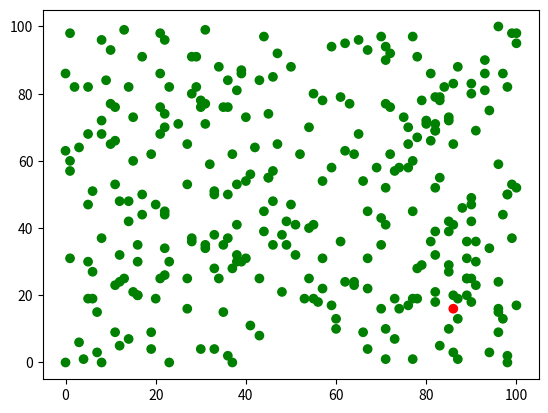

Write the Python code that produced this figure.
#Super modelo de incendios forestales B)
#JHOAN

import numpy as np
import matplotlib.pyplot as plt
import random

random.seed(1111) #semilla

class Arbol(): #Definimos la clase Arbol
  def __init__(self,id,position,state):
    self.id = id #único a cada arbol para poder identificarlo, en particular el árbol n + 1 que será el origen del incendio
    self.position = position #posición en el plano100 x 100
    self.state = state #SUCEPTIBLE , ENCENDIDO, o MUERTO, que cambiaremos dependiendo de su esta


  def info(self): #método para ver arboles individuales, en particular el primer árbol
    print("el arbol " + str(self.id) + " que está en " + str(self.position) + " actualmente está " +str(self.state))


  def lugar(self): #método devuelve la posición
    return self.position


  def distancia(self, otro_arbol): #método devuelve la distancia entre dos árboles
    d = (((self.position[0] - otro_arbol.position[0])**2) + ((self.position[1] - otro_arbol.position[1])**2))**(1/2)
    print("la distancia entre el árbol " + str(self.id) + " y el árbol " + str(otro_arbol.id) + " es " + str(d))
    return d


  def probabilidad(self,otro_arbol): # de los métodos más importantes que vamos a usar, devuelve la probabilidad de que un árbol ENCENDIDO propague su fuego a otro árbol, y lo vuelva ENCENDIDO

    def distancia(self, otro_arbol): #método devuelve la distancia entre dos árboles
      d = (((self.position[0] - otro_arbol.position[0])**2) + ((self.position[1] - otro_arbol.position[1])**2))**(1/2)
      return d

    p_base = 0.75
    p = p_base / distancia(self, otro_arbol)
    print("La probabilidad de transeferencia entre el árbol " + str(self.id) + " y el árbol " + str(otro_arbol.id) + " es de " + str(p)) 

def crear_arboles(n): #función para crear árboles y posicionarlos

  x = np.zeros(n+2)
  y = np.zeros(n+2)
  lista_arboles = []
  color = ['green']

  for i in range (n): #crea n objetos de la clase Arbol

    x[i] = random.randint(0,100) #posición x aleatoria
    y[i] = random.randint(0,100) #posición y aleatoria

    lista_arboles.append(Arbol(id = i , position = (x[i],y[i]) , state = "SUCEPTIBLE")) #esto añade los arboles a la lista el árbol i
    color.append('green')

  x[n+1] = random.randint(0,100)
  y[n+1] = random.randint(0,100)
  lista_arboles.append(Arbol(id = n + 1 , position = (x[n+1],y[n+1]) , state = "ENCENDIDO")) #esto a+ade a la lista el arbol n + 1, el inicio del incendio
  color.append('red')

  plt.scatter(x,y,c=color) #esto grafica los árboles
  plt.show() #esto también ^^
  return lista_arboles

x = 300

bosque = crear_arboles(x)
bosque[0].info()
bosque[1].info()
bosque[x].info()
bosque[0].distancia(bosque[1])
bosque[0].distancia(bosque[x])
bosque[0].probabilidad(bosque[x])
